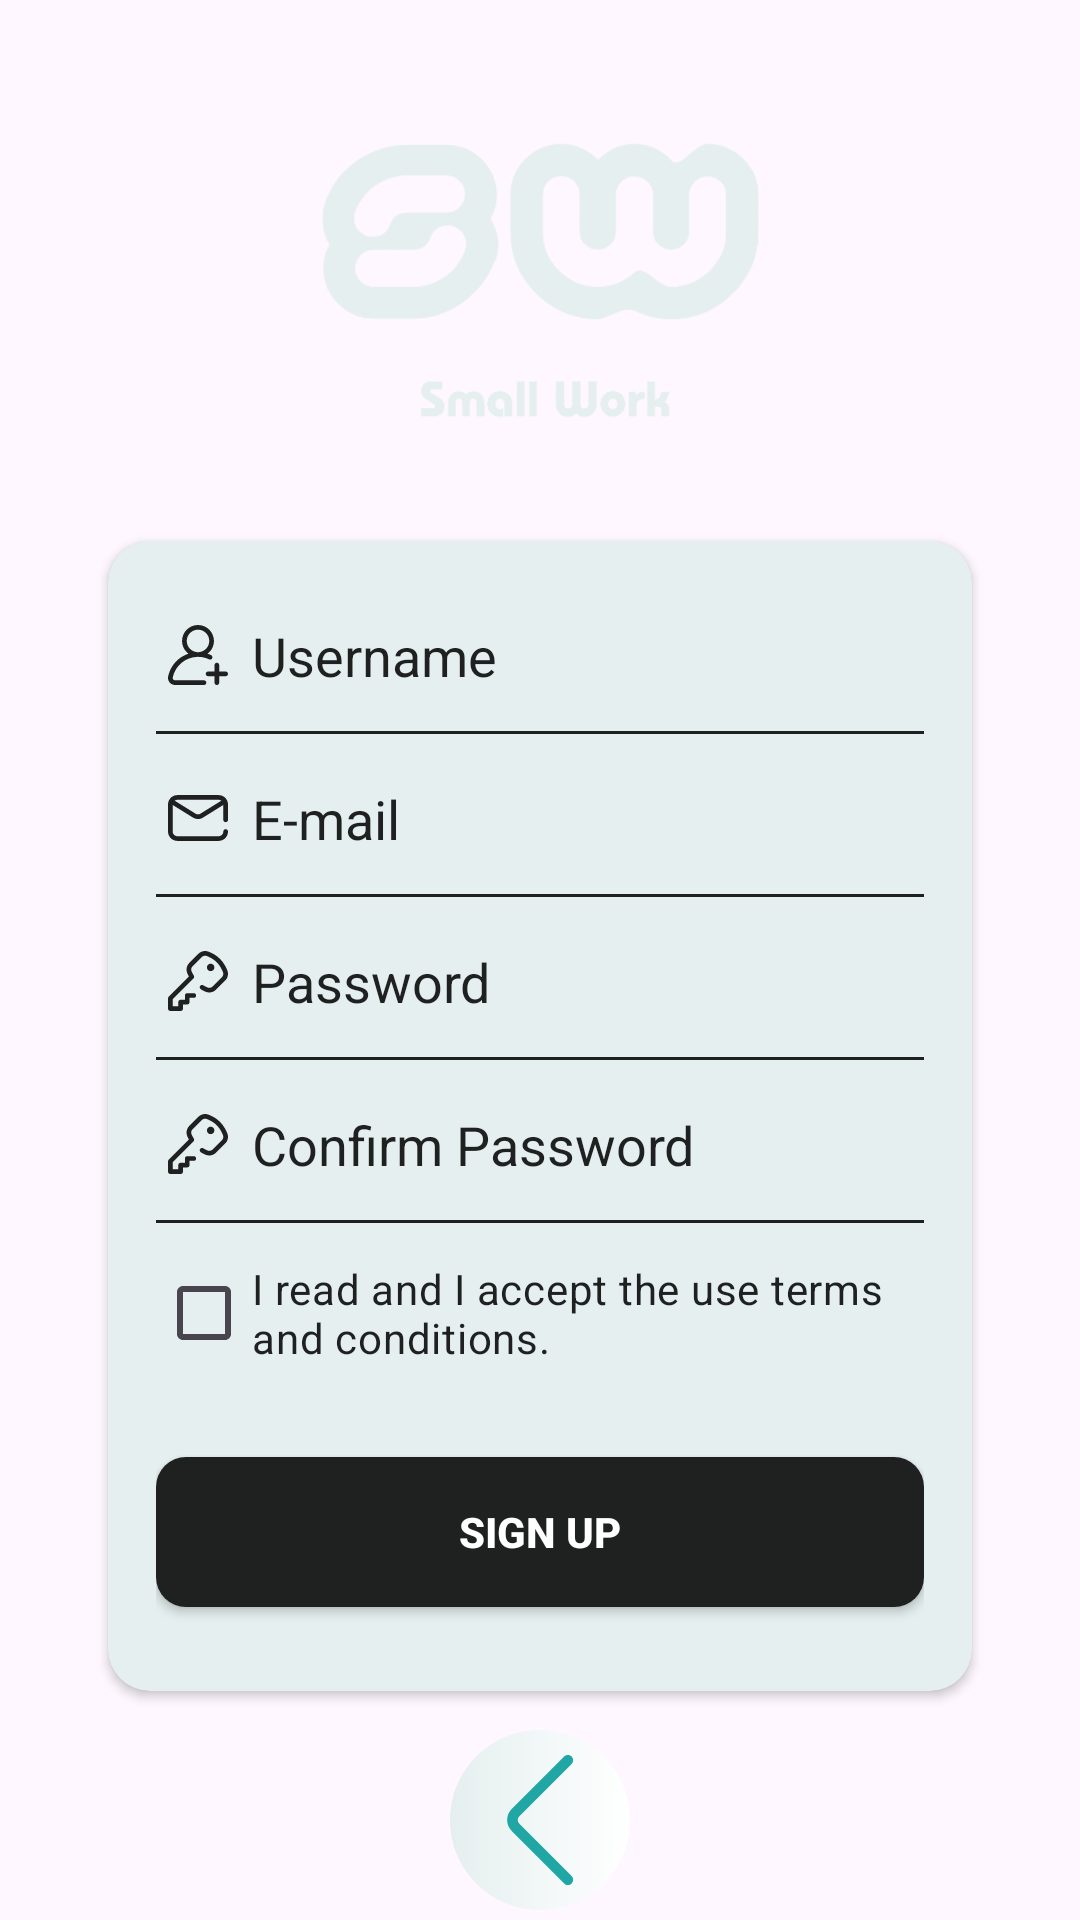

Layout XML and referenced resources for this Android screen:
<!-- AndroidManifest.xml: application theme Theme.SmallWork -->
<!-- res/layout/fragment_sign_up.xml -->
<?xml version="1.0" encoding="utf-8"?>
<androidx.constraintlayout.widget.ConstraintLayout xmlns:android="http://schemas.android.com/apk/res/android"
   xmlns:app="http://schemas.android.com/apk/res-auto"
   xmlns:tools="http://schemas.android.com/tools"
   android:layout_width="match_parent"
   android:layout_height="match_parent"
   tools:context=".ui.fragments.auth.signup.SignUpFrag">

   <include layout="@layout/guideline_top" />

   <include layout="@layout/guideline_start" />

   <include layout="@layout/guideline_end" />

   <ImageView
      android:id="@+id/img_logo"
      android:layout_width="@dimen/img_size_big"
      android:layout_height="@dimen/img_size_normal"
      app:layout_constraintEnd_toEndOf="parent"
      app:layout_constraintStart_toStartOf="parent"
      app:layout_constraintTop_toTopOf="@+id/guideline_top"
      app:srcCompat="@drawable/logo"
      app:tint="@color/card" />

   <androidx.cardview.widget.CardView
      android:id="@+id/cardView"
      android:layout_width="0dp"
      android:layout_height="wrap_content"
      android:layout_marginTop="32dp"
      app:cardBackgroundColor="@color/card"
      app:cardCornerRadius="@dimen/radius_card"
      app:layout_constraintEnd_toEndOf="@+id/guideline_end"
      app:layout_constraintStart_toStartOf="@+id/guideline_start"
      app:layout_constraintTop_toBottomOf="@+id/img_logo">

      <LinearLayout
         android:id="@+id/componentsContainerLL"
         android:layout_width="match_parent"
         android:layout_height="wrap_content"
         android:layout_margin="@dimen/margin_size6"
         android:orientation="vertical">

         <EditText
            android:id="@+id/edit_name"
            android:layout_width="match_parent"
            android:layout_height="wrap_content"
            android:layout_marginBottom="@dimen/margin_size1"
            android:backgroundTint="@android:color/transparent"
            android:drawableStart="@drawable/ic_add_user"
            android:drawableTint="@color/color_primary"
            android:drawablePadding="@dimen/margin_size2"
            android:hint="@string/username"
            android:inputType="textPersonName"
            android:textColor="@color/color_primary_dark"
            android:textColorHint="@color/color_primary" />

         <include layout="@layout/div_auth" />

         <EditText
            android:id="@+id/edit_email"
            android:layout_width="match_parent"
            android:layout_height="wrap_content"
            android:layout_marginTop="@dimen/margin_size1"
            android:layout_marginBottom="@dimen/margin_size1"
            android:backgroundTint="@android:color/transparent"
            android:drawableStart="@drawable/ic_email"
            android:drawableTint="@color/color_primary"
            android:drawablePadding="@dimen/margin_size2"
            android:hint="@string/email"
            android:textColorHint="@color/color_primary"
            android:textColor="@color/color_primary_dark"
            android:inputType="textEmailAddress" />

         <include layout="@layout/div_auth" />

         <EditText
            android:id="@+id/edit_password"
            android:layout_width="match_parent"
            android:layout_height="wrap_content"
            android:layout_marginTop="@dimen/margin_size1"
            android:layout_marginBottom="@dimen/margin_size1"
            android:backgroundTint="@android:color/transparent"
            android:drawableStart="@drawable/ic_key"
            android:drawablePadding="@dimen/margin_size2"
            android:hint="@string/password"
            android:drawableTint="@color/color_primary"
            android:textColorHint="@color/color_primary"
            android:textColor="@color/color_primary_dark"
            android:inputType="textPassword" />

         <include layout="@layout/div_auth" />

         <EditText
            android:id="@+id/edit_co_password"
            android:layout_width="match_parent"
            android:layout_height="wrap_content"
            android:layout_marginTop="@dimen/margin_size1"
            android:layout_marginBottom="@dimen/margin_size1"
            android:backgroundTint="@android:color/transparent"
            android:drawableStart="@drawable/ic_key"
            android:drawablePadding="@dimen/margin_size2"
            android:hint="@string/confirm_password"
            android:drawableTint="@color/color_primary"
            android:textColorHint="@color/color_primary"
            android:textColor="@color/color_primary_dark"
            android:inputType="textPassword" />

         <include layout="@layout/div_auth" />

         <CheckBox
            android:id="@+id/check_box"
            android:layout_width="match_parent"
            android:layout_height="wrap_content"
            android:layout_marginTop="@dimen/margin_size1"
            android:buttonTint="@color/color_primary"
            android:text="@string/read_and_accept_use_terms_and_conditions"
            android:textColor="@color/color_primary" />

         <Button
            android:id="@+id/btn_sing_up"
            android:layout_width="match_parent"
            android:layout_height="@dimen/button_size"
            android:layout_marginTop="24dp"
            android:layout_marginBottom="@dimen/margin_size4"
            android:background="@drawable/button"
            android:text="@string/sign_up"
            android:textColor="@color/white"
            android:textStyle="bold" />

      </LinearLayout>

   </androidx.cardview.widget.CardView>

   <ImageButton
      android:id="@+id/btn_back"
      android:layout_width="@dimen/button_size_back"
      android:layout_height="@dimen/button_size_back"
      android:layout_marginTop="32dp"
      android:layout_marginBottom="32dp"
      android:background="@android:color/transparent"
      android:scaleType="fitCenter"
      app:layout_constraintBottom_toBottomOf="parent"
      app:layout_constraintEnd_toEndOf="@+id/cardView"
      app:layout_constraintStart_toStartOf="@+id/cardView"
      app:layout_constraintTop_toBottomOf="@+id/cardView"
      app:layout_constraintVertical_bias="0.40"
      app:srcCompat="@drawable/ic_left_arrow" />

</androidx.constraintlayout.widget.ConstraintLayout>
<!-- res/layout/guideline_top.xml (included above) -->
<?xml version="1.0" encoding="utf-8"?>
<androidx.constraintlayout.widget.Guideline xmlns:android="http://schemas.android.com/apk/res/android"
    xmlns:app="http://schemas.android.com/apk/res-auto"
    android:id="@+id/guideline_top"
    android:layout_width="wrap_content"
    android:layout_height="wrap_content"
    android:orientation="horizontal"
    app:layout_constraintGuide_percent="0.06">

</androidx.constraintlayout.widget.Guideline>
<!-- res/layout/guideline_start.xml (included above) -->
<?xml version="1.0" encoding="utf-8"?>
<androidx.constraintlayout.widget.Guideline xmlns:android="http://schemas.android.com/apk/res/android"
    xmlns:app="http://schemas.android.com/apk/res-auto"
    android:id="@+id/guideline_start"
    android:layout_width="match_parent"
    android:layout_height="match_parent"
    android:orientation="vertical"
    app:layout_constraintGuide_percent="0.1" >

</androidx.constraintlayout.widget.Guideline>
<!-- res/layout/guideline_end.xml (included above) -->
<?xml version="1.0" encoding="utf-8"?>
<androidx.constraintlayout.widget.Guideline xmlns:android="http://schemas.android.com/apk/res/android"
    xmlns:app="http://schemas.android.com/apk/res-auto"
    android:id="@+id/guideline_end"
    android:layout_width="wrap_content"
    android:layout_height="wrap_content"
    android:orientation="vertical"
    app:layout_constraintGuide_percent="0.9" >

</androidx.constraintlayout.widget.Guideline>
<!-- res/layout/div_auth.xml (included above) -->
<?xml version="1.0" encoding="utf-8"?>
<View xmlns:android="http://schemas.android.com/apk/res/android"
    android:layout_width="match_parent"
    android:layout_height="1dp"
    android:background="@color/color_primary"/>
<!-- resources referenced by this layout -->
<resources>
  <color name="card">#E5EFEF</color>
  <color name="color_primary">#1F2020</color>
  <color name="color_primary_dark">#101010</color>
  <color name="white">#FFFFFFFF</color>
  <dimen name="button_size">50dp</dimen>
  <dimen name="button_size_back">60dp</dimen>
  <dimen name="img_size_big">150dp</dimen>
  <dimen name="img_size_normal">110dp</dimen>
  <dimen name="margin_size1">6dp</dimen>
  <dimen name="margin_size2">8dp</dimen>
  <dimen name="margin_size4">12dp</dimen>
  <dimen name="margin_size6">16dp</dimen>
  <dimen name="radius_card">14dp</dimen>
  <!-- drawable button (drawable) -->
  <?xml version="1.0" encoding="utf-8"?>
  <ripple xmlns:android="http://schemas.android.com/apk/res/android"
      android:color="@color/luminous_blue">
  
      <item>
          <shape android:shape="rectangle">
  
              <gradient
                  android:type="radial"
                  android:startColor="@color/color_primary"
                  android:endColor="@color/color_primary"
                  android:gradientRadius="1000%p"/>
              <corners android:radius="@dimen/radius_button"/>
  
          </shape>
      </item>
  
  </ripple>
  <!-- drawable ic_left_arrow (drawable) -->
  <vector android:height="45dp" android:viewportHeight="512"
      android:viewportWidth="512" android:width="45dp"
      xmlns:aapt="http://schemas.android.com/aapt" xmlns:android="http://schemas.android.com/apk/res/android">
      <path android:pathData="m512,256c0,141.387 -114.613,256 -256,256s-256,-114.613 -256,-256 114.613,-256 256,-256 256,114.613 256,256zM512,256">
          <aapt:attr name="android:fillColor">
              <gradient android:endX="512" android:endY="256"
                  android:startX="0" android:startY="256" android:type="linear">
                  <item android:color="#E5EFEF" android:offset="0"/>
                  <item android:color="#FFF" android:offset="1"/>
              </gradient>
          </aapt:attr>
      </path>
      <path android:fillColor="#21A6A6" android:pathData="m335.379,441c-3.848,0 -7.691,-1.469 -10.621,-4.402l-149.313,-149.629c-17.074,-17.07 -17.074,-44.867 0.008,-61.949l149.305,-149.617c5.852,-5.863 15.352,-5.871 21.215,-0.02 5.863,5.852 5.875,15.348 0.02,21.211l-149.313,149.629c-5.398,5.395 -5.398,14.16 -0.012,19.547l149.328,149.637c5.852,5.863 5.84,15.359 -0.023,21.211 -2.926,2.922 -6.762,4.383 -10.594,4.383zM335.379,441"/>
  </vector>
  <string name="confirm_password">Confirm Password</string>
  <string name="email">E-mail</string>
  <string name="password">Password</string>
  <string name="read_and_accept_use_terms_and_conditions">I read and I accept the use terms and conditions.</string>
  <string name="sign_up">Sign Up</string>
  <string name="username">Username</string>
  <style name="Theme.SmallWork" parent="Base.Theme.SmallWork" />
  <color name="luminous_blue">#00BCD4</color>
  <dimen name="radius_button">10dp</dimen>
  <style name="Base.Theme.SmallWork" parent="Theme.Material3.DayNight.NoActionBar">
        
        <item name="colorPrimary">@color/color_primary</item>
        <item name="colorPrimaryVariant">@color/color_primary_dark</item>
        <item name="colorOnPrimary">@color/color_primary</item>
     </style>
</resources>
